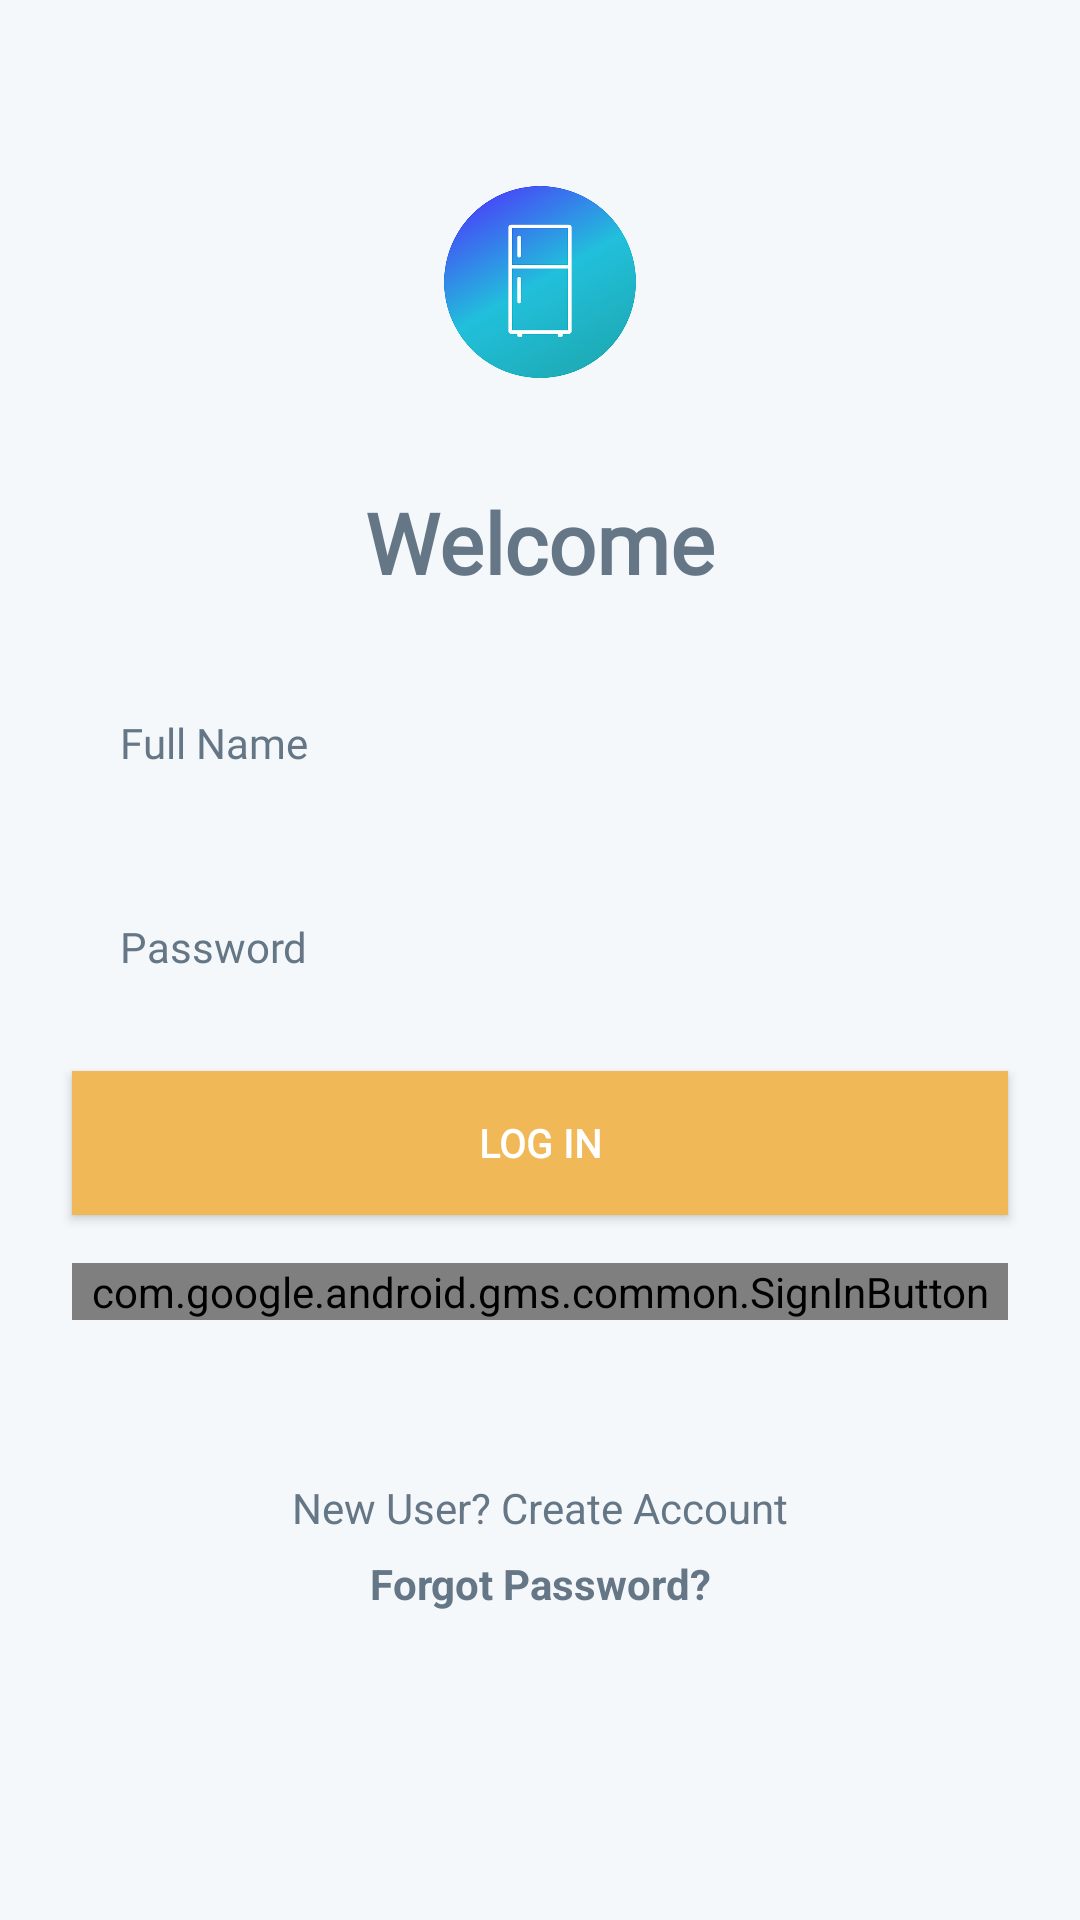

Layout XML and referenced resources for this Android screen:
<!-- AndroidManifest.xml: application theme AppTheme -->
<!-- res/layout/activity_sign_in.xml -->
<?xml version="1.0" encoding="utf-8"?>
<androidx.constraintlayout.widget.ConstraintLayout xmlns:android="http://schemas.android.com/apk/res/android"
    xmlns:app="http://schemas.android.com/apk/res-auto"
    xmlns:tools="http://schemas.android.com/tools"
    android:layout_width="match_parent"
    android:layout_height="match_parent"
    android:background="@color/grey_100"
    tools:context=".SignInActivity">

    <androidx.constraintlayout.widget.Guideline
        android:id="@+id/guideline_left"
        android:layout_width="wrap_content"
        android:layout_height="wrap_content"
        android:orientation="vertical"
        app:layout_constraintGuide_begin="24dp" />

    <androidx.constraintlayout.widget.Guideline
        android:id="@+id/guideline_right"
        android:layout_width="wrap_content"
        android:layout_height="wrap_content"
        android:orientation="vertical"
        app:layout_constraintGuide_end="24dp" />

    <ImageView
        android:id="@+id/icon"
        android:layout_width="0dp"
        android:layout_height="64dp"
        android:layout_marginTop="62dp"
        android:contentDescription="Logo"
        android:src="@drawable/ic_fridge"
        app:layout_constraintBottom_toBottomOf="parent"
        app:layout_constraintEnd_toStartOf="@+id/guideline_right"
        app:layout_constraintHorizontal_bias="0.0"
        app:layout_constraintStart_toStartOf="@+id/guideline_left"
        app:layout_constraintTop_toTopOf="parent"
        app:layout_constraintVertical_bias="0.0" />

    <TextView
        android:id="@+id/textView2"
        android:layout_width="wrap_content"
        android:layout_height="wrap_content"
        android:layout_marginTop="100dp"
        android:fontFamily="@font/roboto"
        android:textStyle="bold"
        android:text="Welcome"
        android:textColor="@color/darkGrey"
        android:textColorHint="@color/login_form_details"
        android:textSize="28sp"
        app:layout_constraintEnd_toStartOf="@id/guideline_right"
        app:layout_constraintStart_toStartOf="@id/guideline_left"
        app:layout_constraintTop_toTopOf="@id/icon" />

    <EditText
        android:id="@+id/Email"
        android:layout_width="0dp"
        android:layout_height="wrap_content"
        android:layout_marginTop="96dp"
        android:background="@drawable/et_bg"
        android:fontFamily="@font/roboto"
        android:hint="@string/full_name"
        android:inputType="textEmailAddress"
        android:padding="16dp"
        android:textColor="@color/darkGrey"
        android:textColorHint="@color/intro_description_color"
        android:textSize="14sp"
        app:layout_constraintEnd_toStartOf="@id/guideline_right"
        app:layout_constraintHorizontal_bias="0.0"
        app:layout_constraintStart_toStartOf="@id/guideline_left"
        app:layout_constraintTop_toBottomOf="@+id/icon" />

    <EditText
        android:id="@+id/password"
        android:layout_width="0dp"
        android:layout_height="wrap_content"
        android:layout_marginTop="128dp"
        android:background="@drawable/et_bg"
        android:ems="10"
        android:fontFamily="@font/roboto"
        android:hint="@string/password"
        android:inputType="textPassword"
        android:padding="16dp"
        android:textColor="@color/darkGrey"
        android:textColorHint="@color/darkGrey"
        android:textSize="14sp"
        app:layout_constraintEnd_toStartOf="@id/guideline_right"
        app:layout_constraintHorizontal_bias="0.0"
        app:layout_constraintStart_toStartOf="@id/guideline_left"
        app:layout_constraintTop_toTopOf="@+id/textView2" />

    <Button
        android:id="@+id/loginBtn"
        android:layout_width="0dp"
        android:layout_height="wrap_content"
        android:layout_marginTop="16dp"
        android:background="#F1B858"
        android:fontFamily="@font/roboto"
        android:text="@string/log_in"
        android:textColor="@color/colorPrimary"
        android:textSize="13sp"
        android:textStyle="bold"
        app:layout_constraintEnd_toStartOf="@+id/guideline_right"
        app:layout_constraintHorizontal_bias="0.0"
        app:layout_constraintStart_toStartOf="@+id/guideline_left"
        app:layout_constraintTop_toBottomOf="@id/password" />

    <TextView
        android:id="@+id/createText"
        android:layout_width="wrap_content"
        android:layout_height="wrap_content"
        android:layout_marginTop="88dp"
        android:text="@string/new_user_create_account"
        android:textColor="@color/darkGrey"
        android:textColorHint="@color/darkGrey"
        app:layout_constraintEnd_toEndOf="parent"
        app:layout_constraintStart_toStartOf="parent"
        app:layout_constraintTop_toBottomOf="@+id/loginBtn" />

    <ProgressBar
        android:id="@+id/progressBar"
        style="?android:attr/progressBarStyle"
        android:layout_width="wrap_content"
        android:layout_height="wrap_content"
        android:visibility="invisible"
        app:layout_constraintBottom_toBottomOf="parent"
        app:layout_constraintEnd_toEndOf="parent"
        app:layout_constraintHorizontal_bias="0.498"
        app:layout_constraintStart_toStartOf="parent"
        app:layout_constraintTop_toBottomOf="@+id/createText"
        app:layout_constraintVertical_bias="0.59" />

    <com.google.android.gms.common.SignInButton
        android:id="@+id/google_signIn"
        android:layout_width="0dp"
        android:layout_height="wrap_content"
        android:layout_marginTop="16dp"
        app:layout_constraintEnd_toStartOf="@+id/guideline_right"
        app:layout_constraintHorizontal_bias="0.0"
        app:layout_constraintStart_toStartOf="@+id/guideline_left"
        app:layout_constraintTop_toBottomOf="@+id/loginBtn" />

    <TextView
        android:id="@+id/forgotPassword"
        android:layout_width="wrap_content"
        android:layout_height="wrap_content"
        android:text="@string/forgot_password"
        android:textColor="@color/darkGrey"
        android:textStyle="bold"

        app:layout_constraintBottom_toTopOf="@+id/progressBar"
        app:layout_constraintEnd_toEndOf="parent"
        app:layout_constraintStart_toStartOf="parent"
        app:layout_constraintTop_toBottomOf="@+id/createText"
        app:layout_constraintVertical_bias="0.218" />


</androidx.constraintlayout.widget.ConstraintLayout>
<!-- resources referenced by this layout -->
<resources>
  <color name="colorPrimary">#ffffff</color>
  <color name="darkGrey">#657786</color>
  <color name="grey_100">#F5F8FA</color>
  <color name="intro_description_color">#657786</color>
  <color name="login_form_details">#ccffffff</color>
  <!-- drawable ic_fridge: png bitmap (drawable, 101665 bytes) -->
  <string name="forgot_password">Forgot Password?</string>
  <string name="full_name">Full Name</string>
  <string name="log_in">log in</string>
  <string name="new_user_create_account">New User? Create Account</string>
  <string name="password">Password</string>
  <style name="AppTheme" parent="Theme.AppCompat.Light.NoActionBar">
          
          <item name="colorPrimary">@color/colorPrimary</item>
          <item name="colorPrimaryDark">@color/grey_400</item>
          <item name="colorAccent">@color/colorAccent</item>
          <item name="android:windowAnimationStyle">@style/ActivityAnimations</item>
          <item name="android:statusBarColor">@color/login_form_details_light</item>
      </style>
  <color name="grey_400">#AAB8C2</color>
  <color name="colorAccent">#59c3c3</color>
  <style name="ActivityAnimations" parent="@android:style/Animation.Activity">
          <item name="android:activityOpenEnterAnimation">@anim/fade_in</item>
          <item name="android:activityOpenExitAnimation">@anim/fade_out</item>
          <item name="android:activityCloseEnterAnimation">@anim/fade_in</item>
          <item name="android:activityCloseExitAnimation">@anim/fade_out</item>
      </style>
  <color name="login_form_details_light">#1affffff</color>
</resources>
